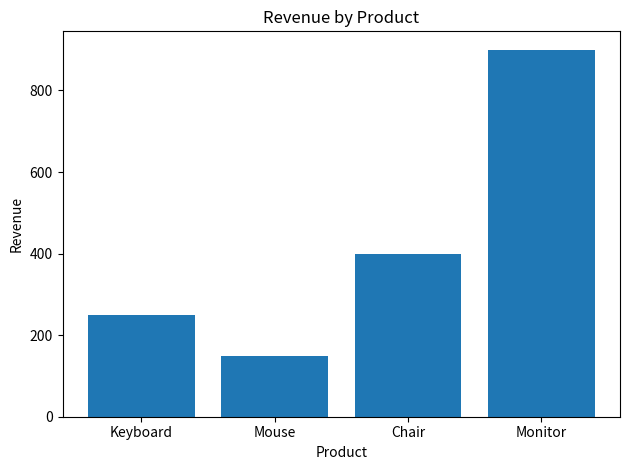

The matplotlib source for this figure: (Note: this script raises an exception after producing the figure.)
# Visualizing Data with Matplotlib

# Matplotlib is a pyhton visualization library used to create line charts, bar charts, scatter plots, and other graphics.The usual structure is to create a figure and axes, draw the data, label the charts and display or save it. 
import matplotlib.pyplot as plt
import pandas as pd

data = {
    "product": ["Keyboard", "Mouse", "Chair", "Monitor"],
    "revenue": [250, 150, 400, 900]
}

df = pd.DataFrame(data)

fig, ax = plt.subplots()

ax.bar(df["product"], df["revenue"])

ax.set_title("Revenue by Product")
ax.set_xlabel("Product")
ax.set_ylabel("Revenue")

fig.tight_layout()

fig.savefig("outputs/charts/sales_chart.png", dpi=150)

print("Chart saved as outputs/charts/sales_chart.png")

plt.show()
